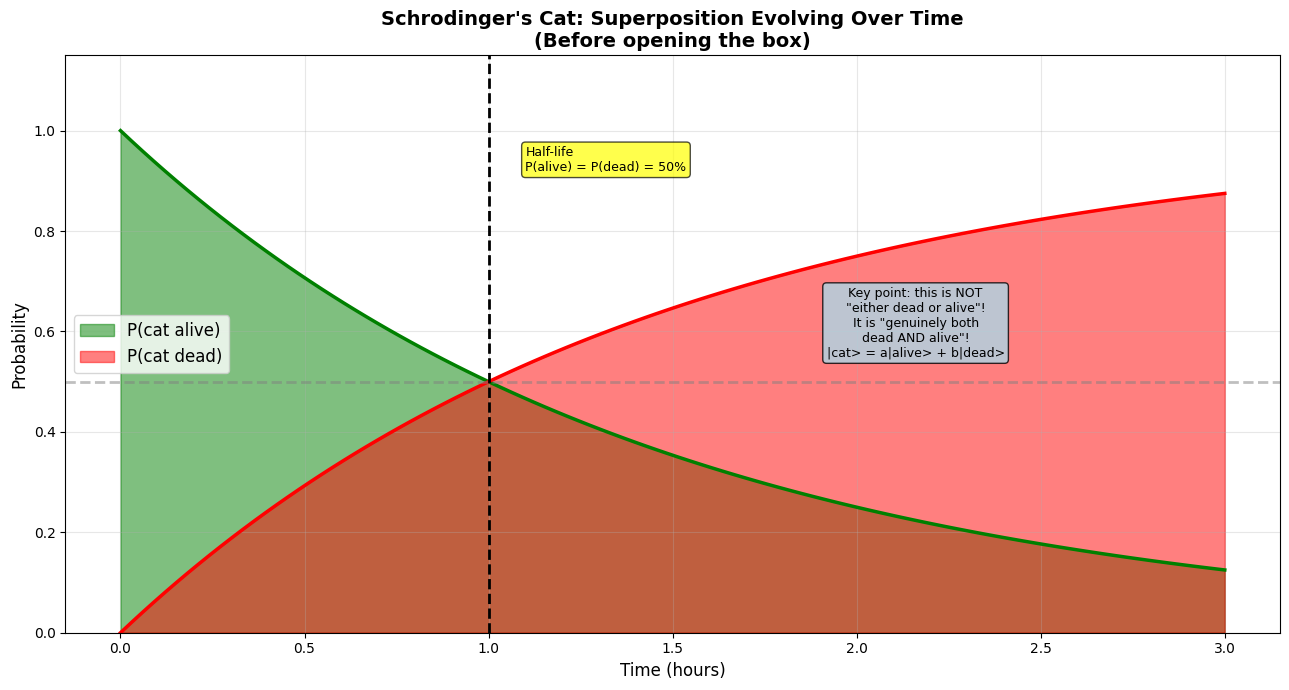
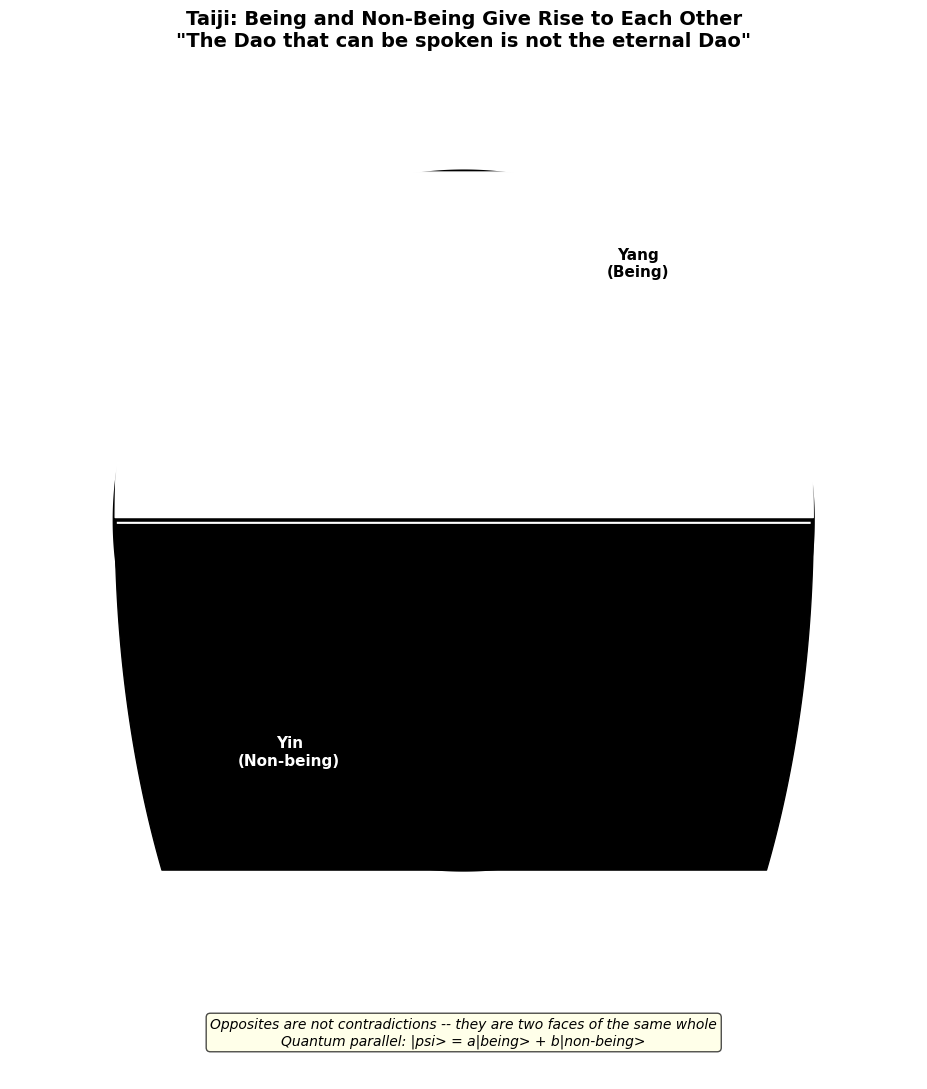
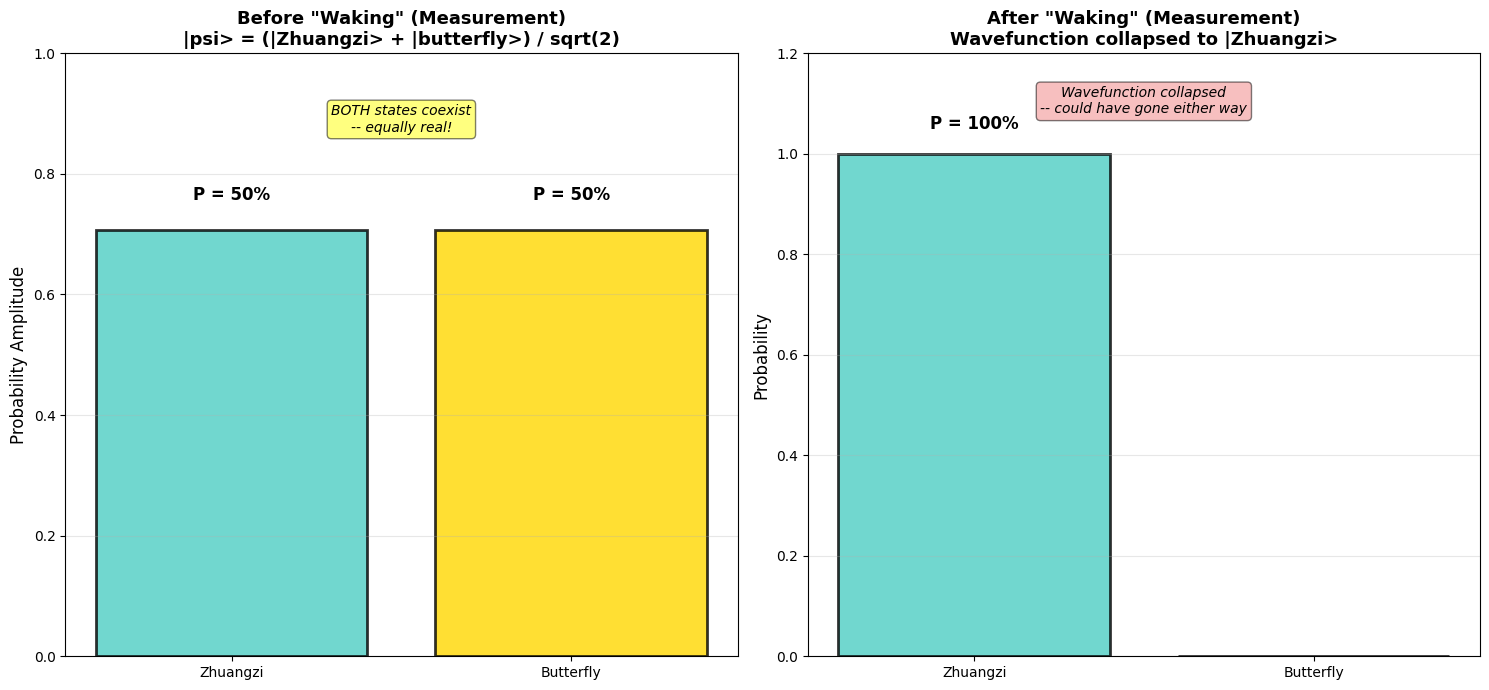

These charts were generated, in order, by the following Python code:
"""
Quantum Superposition vs the Dao of Laozi and Zhuangzi
Season 2, Article 03 | Free Version

Author: Wina @ Code & Cogito
Series: Quantum Mechanics Meets Eastern Philosophy #03/12

This standalone free script includes:
  1. Schrodinger's Cat probability evolution
  2. Taiji (Yin-Yang) diagram: Being and Non-being
  3. Zhuangzi's Butterfly Dream superposition illustration

Requirements:
    pip install numpy matplotlib
"""

import numpy as np
import matplotlib.pyplot as plt

plt.rcParams['font.sans-serif'] = ['Arial', 'Helvetica']
plt.rcParams['axes.unicode_minus'] = False

print("=" * 70)
print("Quantum Superposition vs the Dao of Laozi and Zhuangzi")
print("Season 2 Article 03 | Free Version")
print("=" * 70)
print()

# ============================================================================
# Model 1: Schrodinger's Cat - Probability Evolution
# ============================================================================

class SchrodingerCat:
    """
    Complete Schrodinger's Cat simulation.
    Includes: atom state, cat state, time evolution, and measurement.
    """

    def __init__(self, half_life=1.0):
        self.half_life = half_life
        self.lambda_decay = np.log(2) / half_life  # Decay constant

    def atom_state(self, t):
        """Quantum state of the atom at time t: |psi> = alpha|undecayed> + beta|decayed>"""
        alpha = np.sqrt(np.exp(-self.lambda_decay * t))
        beta = np.sqrt(1 - np.exp(-self.lambda_decay * t))
        return alpha, beta

    def cat_state(self, t):
        """Cat state evolving over time: |cat> = alpha|alive> + beta|dead>"""
        alpha, beta = self.atom_state(t)
        prob_alive = np.abs(alpha)**2
        prob_dead = np.abs(beta)**2
        return prob_alive, prob_dead

    def measure(self, t):
        """Open the box and measure the cat's state -- wavefunction collapse"""
        prob_alive, prob_dead = self.cat_state(t)
        outcome = np.random.choice(['alive', 'dead'],
                                   p=[prob_alive, prob_dead])
        return outcome


def schrodinger_cat_basic():
    """
    Schrodinger's cat probability evolution over time.
    The key insight: superposition is NOT ignorance -- it is genuine both-ness.
    """
    print("\n[Model 1] Schrodinger's Cat: Superposition Evolution")
    print("-" * 70)

    cat = SchrodingerCat(half_life=1.0)
    max_time = 3.0
    times = np.linspace(0, max_time, 100)

    probs_alive = []
    probs_dead = []
    for t in times:
        p_alive, p_dead = cat.cat_state(t)
        probs_alive.append(p_alive)
        probs_dead.append(p_dead)

    plt.figure(figsize=(13, 7))
    plt.fill_between(times, 0, probs_alive, alpha=0.5, color='green', label='P(cat alive)')
    plt.fill_between(times, 0, probs_dead, alpha=0.5, color='red', label='P(cat dead)')
    plt.plot(times, probs_alive, 'g-', linewidth=2.5)
    plt.plot(times, probs_dead, 'r-', linewidth=2.5)

    plt.axhline(y=0.5, color='gray', linestyle='--', linewidth=2, alpha=0.5)
    plt.axvline(x=cat.half_life, color='black', linestyle='--', linewidth=2)
    plt.text(cat.half_life + 0.1, 0.92,
             f'Half-life\nP(alive) = P(dead) = 50%',
             fontsize=9, bbox=dict(boxstyle='round', facecolor='yellow', alpha=0.7))

    plt.text(max_time * 0.72, 0.55,
             'Key point: this is NOT\n'
             '"either dead or alive"!\n'
             'It is "genuinely both\n'
             'dead AND alive"!\n'
             '|cat> = a|alive> + b|dead>',
             fontsize=9, ha='center',
             bbox=dict(boxstyle='round', facecolor='lightblue', alpha=0.8))

    plt.xlabel('Time (hours)', fontsize=12)
    plt.ylabel('Probability', fontsize=12)
    plt.title("Schrodinger's Cat: Superposition Evolving Over Time\n"
              "(Before opening the box)",
              fontsize=14, fontweight='bold')
    plt.legend(fontsize=12, loc='center left')
    plt.grid(alpha=0.3)
    plt.ylim(0, 1.15)

    plt.tight_layout()
    plt.savefig('schrodinger_cat_basic.png', dpi=300, bbox_inches='tight')
    plt.show()

    # Run experiment simulations
    for t_exp in [0.5, 1.0, 2.0]:
        prob_alive, prob_dead = cat.cat_state(t_exp)
        n_trials = 100
        results = [cat.measure(t_exp) for _ in range(n_trials)]
        count_alive = results.count('alive')
        count_dead = results.count('dead')

        print(f"\n  t = {t_exp}h | Theory: P(alive)={prob_alive:.2%}, P(dead)={prob_dead:.2%}")
        print(f"           | Experiment ({n_trials} trials): alive={count_alive}, dead={count_dead}")

    print(f"\n  Key insight:")
    print(f"  At t=1h (half-life): 50% alive, 50% dead")
    print(f"  But NOT 'either alive or dead, we don't know'")
    print(f"  Rather: 'genuinely in superposition of both states'")
    print(f"  Until measurement (opening box) causes wavefunction collapse")


# ============================================================================
# Model 2: Taiji (Yin-Yang) - Being and Non-being Mutual Arising
# ============================================================================

def taiji_you_wu():
    """
    Taiji symbol representing Laozi's 'Being and Non-being give rise to each other'.
    Parallels quantum superposition: |psi> = a|being> + b|non-being>.
    """
    print("\n[Model 2] Taiji: Being and Non-being Mutual Arising")
    print("-" * 70)

    fig, ax = plt.subplots(figsize=(10, 11))

    theta = np.linspace(0, 2 * np.pi, 1000)

    # Outer circle
    ax.fill(np.cos(theta), np.sin(theta), color='white',
            edgecolor='black', linewidth=3)

    # Black half (Wu - Non-being)
    ax.fill_between(np.cos(theta[theta <= np.pi]),
                    np.sin(theta[theta <= np.pi]),
                    color='black')

    # S-curve approximation
    y_curve = np.linspace(-1, 1, 100)
    x_curve = np.sqrt(np.maximum(0, 1 - y_curve**2 / 4))
    ax.fill_betweenx(y_curve, -x_curve, x_curve,
                     where=(y_curve >= 0), color='white', zorder=2)
    ax.fill_betweenx(y_curve, -x_curve, x_curve,
                     where=(y_curve < 0), color='black', zorder=2)

    # Fish eyes
    circle_yang = plt.Circle((0, 0.5), 0.15, color='white', zorder=3,
                              edgecolor='black', linewidth=2)
    circle_yin = plt.Circle((0, -0.5), 0.15, color='black', zorder=3,
                             edgecolor='black', linewidth=2)
    ax.add_patch(circle_yang)
    ax.add_patch(circle_yin)

    ax.set_xlim(-1.3, 1.3)
    ax.set_ylim(-1.6, 1.3)
    ax.set_aspect('equal')
    ax.axis('off')

    ax.text(0.5, 0.7, 'Yang\n(Being)', ha='center', fontsize=11, fontweight='bold')
    ax.text(-0.5, -0.7, 'Yin\n(Non-being)', ha='center', fontsize=11,
            fontweight='bold', color='white')

    ax.set_title('Taiji: Being and Non-Being Give Rise to Each Other\n'
                 '"The Dao that can be spoken is not the eternal Dao"',
                 fontsize=14, fontweight='bold', pad=15)
    ax.text(0, -1.5,
            'Opposites are not contradictions -- they are two faces of the same whole\n'
            'Quantum parallel: |psi> = a|being> + b|non-being>',
            ha='center', fontsize=10, style='italic',
            bbox=dict(boxstyle='round', facecolor='lightyellow', alpha=0.7))

    plt.tight_layout()
    plt.savefig('taiji_you_wu_basic.png', dpi=300, bbox_inches='tight')
    plt.show()

    print("\n  Laozi, Dao De Jing:")
    print("  'The Dao that can be spoken is not the eternal Dao'")
    print("  'Being and non-being give rise to each other'")
    print()
    print("  Quantum parallel:")
    print("  Before measurement: no definite state (like the unnamed Dao)")
    print("  After measurement: definite state (like named phenomena)")
    print("  Superposition IS the foundation -- definite states are its products")


# ============================================================================
# Model 3: Zhuangzi's Butterfly Dream
# ============================================================================

def butterfly_dream():
    """
    Quantum interpretation of Zhuangzi's Butterfly Dream.
    Before 'waking' (measurement): |psi> = a|Zhuangzi> + b|butterfly>.
    """
    print("\n[Model 3] Zhuangzi's Butterfly Dream: Quantum Interpretation")
    print("-" * 70)

    fig, (ax1, ax2) = plt.subplots(1, 2, figsize=(15, 7))

    # Left: Superposition state (before waking)
    states = ['Zhuangzi', 'Butterfly']
    amplitudes = [1 / np.sqrt(2), 1 / np.sqrt(2)]
    probabilities = [0.5, 0.5]

    bars = ax1.bar(states, amplitudes, color=['#4ECDC4', '#FFD700'],
                   alpha=0.8, edgecolor='black', linewidth=2)
    for bar, prob in zip(bars, probabilities):
        height = bar.get_height()
        ax1.text(bar.get_x() + bar.get_width() / 2, height + 0.05,
                 f'P = {prob:.0%}', ha='center', fontsize=12, fontweight='bold')

    ax1.set_ylabel('Probability Amplitude', fontsize=12)
    ax1.set_ylim(0, 1)
    ax1.set_title('Before "Waking" (Measurement)\n'
                  '|psi> = (|Zhuangzi> + |butterfly>) / sqrt(2)',
                  fontsize=13, fontweight='bold')
    ax1.grid(axis='y', alpha=0.3)
    ax1.text(0.5, 0.87, 'BOTH states coexist\n-- equally real!',
             ha='center', fontsize=10, style='italic',
             transform=ax1.transAxes,
             bbox=dict(boxstyle='round', facecolor='yellow', alpha=0.5))

    # Right: After measurement (collapse)
    measurement_result = 'Zhuangzi'
    colors = ['#4ECDC4', 'lightgray']
    post_probs = [1.0, 0.0]

    bars = ax2.bar(states, post_probs, color=colors,
                   alpha=0.8, edgecolor='black', linewidth=2)
    for bar, prob in zip(bars, post_probs):
        height = bar.get_height()
        if height > 0:
            ax2.text(bar.get_x() + bar.get_width() / 2, height + 0.05,
                     f'P = {prob:.0%}', ha='center', fontsize=12, fontweight='bold')

    ax2.set_ylabel('Probability', fontsize=12)
    ax2.set_ylim(0, 1.2)
    ax2.set_title('After "Waking" (Measurement)\n'
                  'Wavefunction collapsed to |Zhuangzi>',
                  fontsize=13, fontweight='bold')
    ax2.grid(axis='y', alpha=0.3)
    ax2.text(0.5, 0.9, 'Wavefunction collapsed\n-- could have gone either way',
             ha='center', fontsize=10, style='italic',
             transform=ax2.transAxes,
             bbox=dict(boxstyle='round', facecolor='lightcoral', alpha=0.5))

    plt.tight_layout()
    plt.savefig('butterfly_dream_basic.png', dpi=300, bbox_inches='tight')
    plt.show()

    print("\n  Zhuangzi's question:")
    print("  'Was it Zhuang Zhou dreaming he was a butterfly?")
    print("   Or a butterfly dreaming it was Zhuang Zhou?'")
    print()
    print("  Quantum answer:")
    print("  Before 'waking' (measurement): BOTH -- in superposition")
    print("  After 'waking' (measurement): one outcome collapses")
    print("  Which is 'real'? Both are, and neither is.")
    print("  There is no 'absolutely real' answer!")


# ============================================================================
# Execute All Models
# ============================================================================

print("\nGenerating visualizations...\n")

schrodinger_cat_basic()
taiji_you_wu()
butterfly_dream()

# ============================================================================
# Summary
# ============================================================================

print("\n" + "=" * 70)
print("Free Version Complete")
print("=" * 70)
print("\nGenerated plots:")
print("  1. schrodinger_cat_basic.png  -- Probability evolution over time")
print("  2. taiji_you_wu_basic.png     -- Yin-Yang: being/non-being mutual arising")
print("  3. butterfly_dream_basic.png  -- Zhuangzi's superposition interpretation")
print("\nKey insights from this article:")
print("  - Superposition is REAL, not ignorance")
print("  - Measurement creates definite state (like naming creates distinctions)")
print("  - Laozi's 'Dao' parallels the superposition before measurement")
print("  - Zhuangzi's butterfly dream = superposition of identities")
print("  - Determinacy is a product of observation, not a feature of reality")
print("=" * 70)
